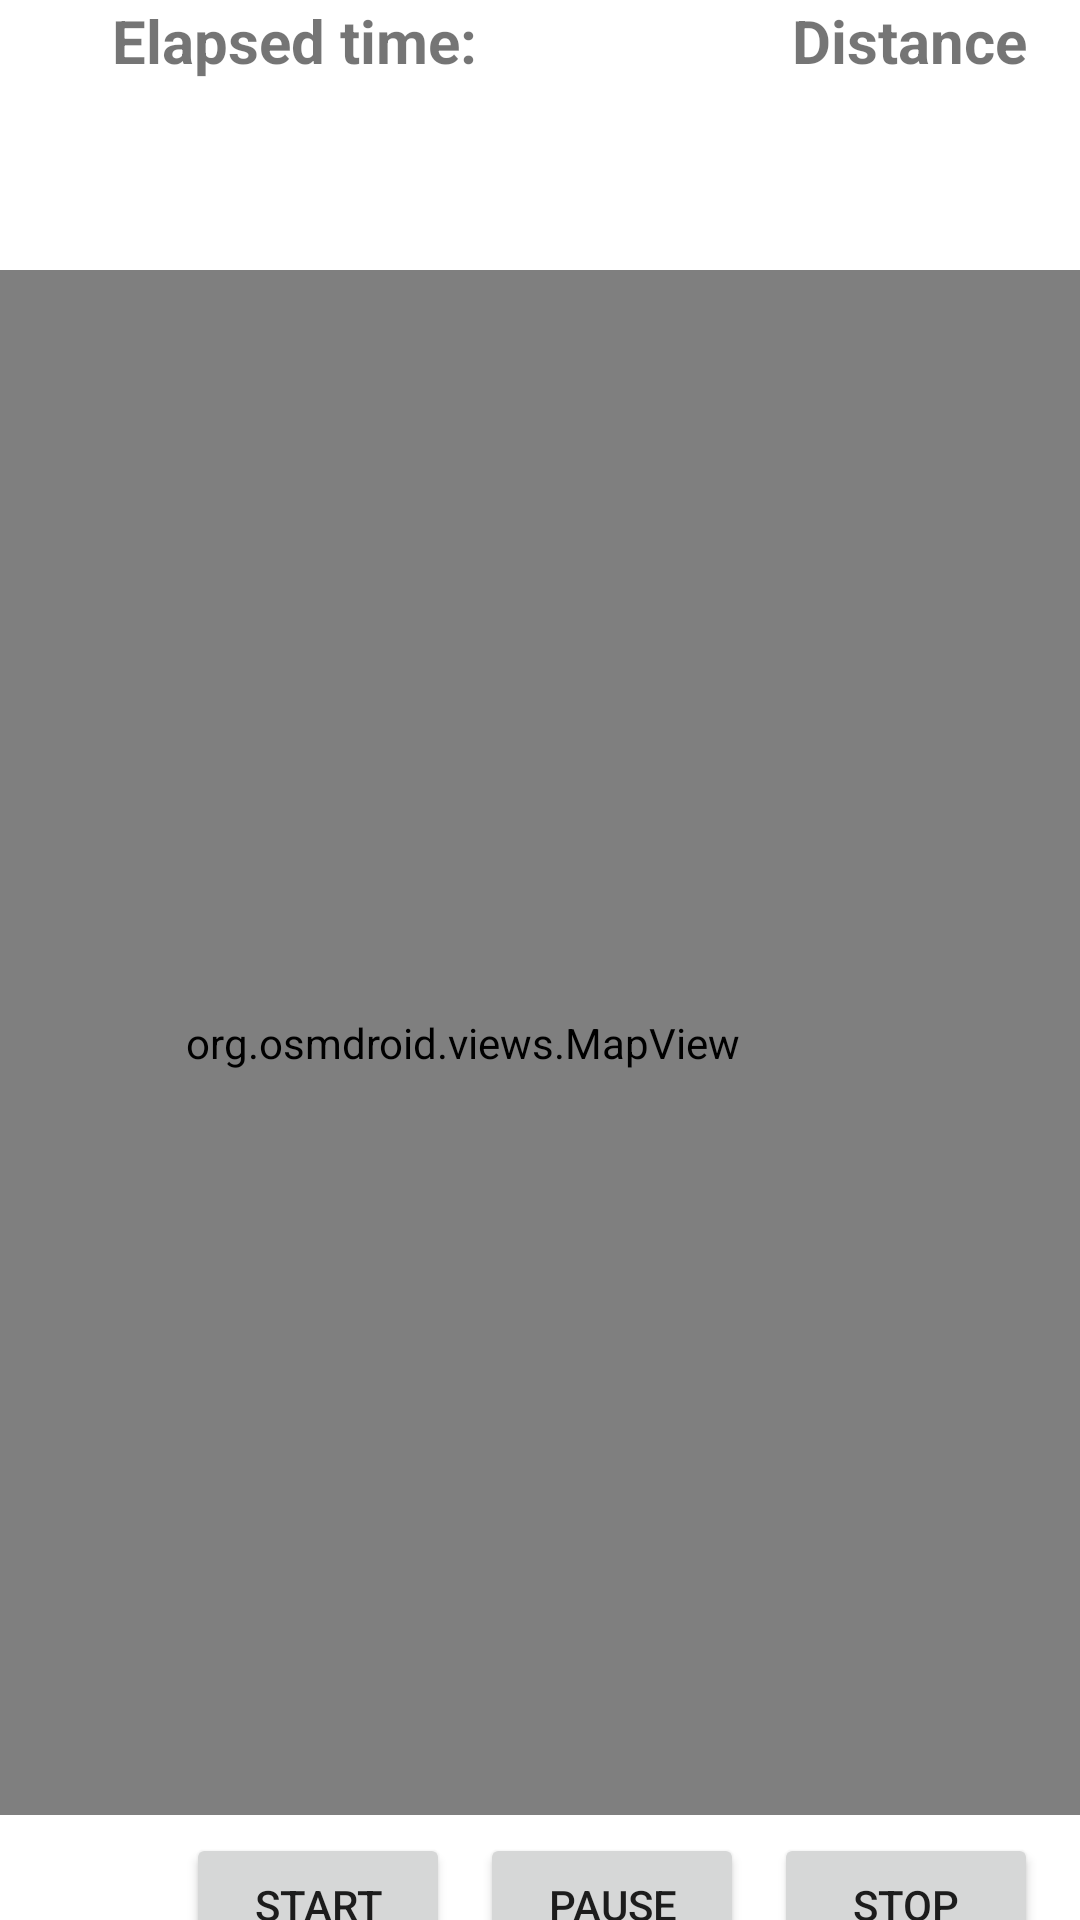

Layout XML and referenced resources for this Android screen:
<!-- AndroidManifest.xml: application theme Theme.Ventura -->
<!-- res/layout/activity_stopwatch.xml -->
<?xml version="1.0" encoding="utf-8"?>
<androidx.constraintlayout.widget.ConstraintLayout xmlns:android="http://schemas.android.com/apk/res/android"
    xmlns:app="http://schemas.android.com/apk/res-auto"
    xmlns:tools="http://schemas.android.com/tools"
    android:layout_width="match_parent"
    android:layout_height="match_parent"
    tools:context=".StopwatchActivity">

    <Button
        android:id="@+id/button2"
        android:layout_width="wrap_content"
        android:layout_height="wrap_content"
        android:onClick="onClickPause"
        android:text="@string/button_pause"
        app:layout_constraintBottom_toBottomOf="parent"
        app:layout_constraintEnd_toStartOf="@+id/guideline7"
        app:layout_constraintHorizontal_bias="0.0"
        app:layout_constraintStart_toStartOf="@+id/guideline9"
        app:layout_constraintTop_toTopOf="@+id/guideline10"
        app:layout_constraintVertical_bias="0.0" />


    <Button
        android:id="@+id/buttonStart"
        android:layout_width="wrap_content"
        android:layout_height="wrap_content"
        android:onClick="onClickStart"
        android:text="@string/button_start"
        app:layout_constraintBottom_toBottomOf="parent"
        app:layout_constraintEnd_toStartOf="@+id/guideline9"
        app:layout_constraintHorizontal_bias="0.545"
        app:layout_constraintStart_toStartOf="@+id/guideline6"
        app:layout_constraintTop_toTopOf="@+id/guideline10"
        app:layout_constraintVertical_bias="0.0" />

    <Button
        android:id="@+id/button3"
        android:layout_width="wrap_content"
        android:layout_height="wrap_content"
        android:onClick="onClickStop"
        android:text="@string/button_stop"
        app:layout_constraintBottom_toBottomOf="parent"
        app:layout_constraintEnd_toStartOf="@+id/guideline8"
        app:layout_constraintHorizontal_bias="0.461"
        app:layout_constraintStart_toStartOf="@+id/guideline7"
        app:layout_constraintTop_toTopOf="@+id/guideline10"
        app:layout_constraintVertical_bias="0.0" />

    <androidx.constraintlayout.widget.Guideline
        android:id="@+id/guideline6"
        android:layout_width="wrap_content"
        android:layout_height="wrap_content"
        android:orientation="vertical"
        app:layout_constraintGuide_begin="50dp" />

    <androidx.constraintlayout.widget.Guideline
        android:id="@+id/guideline7"
        android:layout_width="wrap_content"
        android:layout_height="wrap_content"
        android:orientation="vertical"
        app:layout_constraintGuide_begin="246dp" />

    <androidx.constraintlayout.widget.Guideline
        android:id="@+id/guideline9"
        android:layout_width="wrap_content"
        android:layout_height="wrap_content"
        android:orientation="vertical"
        app:layout_constraintGuide_begin="160dp" />

    <androidx.constraintlayout.widget.Guideline
        android:id="@+id/guideline8"
        android:layout_width="wrap_content"
        android:layout_height="wrap_content"
        android:orientation="vertical"
        app:layout_constraintGuide_begin="360dp" />

    <TextView
        android:id="@+id/textViewTimeTitle"
        android:layout_width="wrap_content"
        android:layout_height="wrap_content"
        android:text="@string/textView_elapsed_time"
        android:textSize="20sp"
        android:textStyle="bold"
        app:layout_constraintEnd_toEndOf="parent"
        app:layout_constraintHorizontal_bias="0.156"
        app:layout_constraintStart_toStartOf="parent"
        app:layout_constraintTop_toTopOf="parent" />

    <TextView
        android:id="@+id/textViewTimeValue"
        android:layout_width="66dp"
        android:layout_height="19dp"
        android:layout_marginTop="12dp"
        app:layout_constraintEnd_toEndOf="parent"
        app:layout_constraintHorizontal_bias="0.243"
        app:layout_constraintStart_toStartOf="parent"
        app:layout_constraintTop_toBottomOf="@+id/textViewTimeTitle" />

    <org.osmdroid.views.MapView
        android:id="@+id/stopwatchMap"
        android:layout_width="412dp"
        android:layout_height="515dp"
        app:layout_constraintEnd_toEndOf="parent"
        app:layout_constraintHorizontal_bias="1.0"
        app:layout_constraintStart_toStartOf="parent"
        app:layout_constraintTop_toTopOf="@+id/guideline5">

    </org.osmdroid.views.MapView>

    <androidx.constraintlayout.widget.Guideline
        android:id="@+id/guideline5"
        android:layout_width="wrap_content"
        android:layout_height="wrap_content"
        android:orientation="horizontal"
        app:layout_constraintGuide_begin="90dp" /><![CDATA[

    android:layout_marginTop="20dp"
        app:layout_constraintEnd_toEndOf="parent"
        app:layout_constraintStart_toStartOf="parent"
        app:layout_constraintTop_toBottomOf="@+id/textViewTimeTitle" />

    ]]>

    <TextView
        android:id="@+id/textViewDistance"
        android:layout_width="wrap_content"
        android:layout_height="wrap_content"
        android:layout_marginTop="12dp"
        app:layout_constraintEnd_toEndOf="parent"
        app:layout_constraintHorizontal_bias="0.8"
        app:layout_constraintStart_toStartOf="parent"
        app:layout_constraintTop_toBottomOf="@+id/textViewTimeTitle2" />

    <androidx.constraintlayout.widget.Guideline
        android:id="@+id/guideline10"
        android:layout_width="wrap_content"
        android:layout_height="wrap_content"
        android:orientation="horizontal"
        app:layout_constraintGuide_begin="611dp" />

    <TextView
        android:id="@+id/textViewTimeTitle2"
        android:layout_width="wrap_content"
        android:layout_height="wrap_content"
        android:text="@string/distance"
        android:textSize="20sp"
        android:textStyle="bold"
        app:layout_constraintEnd_toEndOf="parent"
        app:layout_constraintStart_toStartOf="@+id/guideline7"
        app:layout_constraintTop_toTopOf="parent" />

    <Button
        android:id="@+id/buttonVisualize"
        android:layout_width="wrap_content"
        android:layout_height="wrap_content"
        android:onClick="onClickStartUnity"
        android:text="Visualize"
        app:layout_constraintBottom_toBottomOf="parent"
        app:layout_constraintEnd_toEndOf="parent"
        app:layout_constraintStart_toStartOf="parent"
        app:layout_constraintTop_toBottomOf="@+id/button2"
        app:layout_constraintVertical_bias="0.0" />


</androidx.constraintlayout.widget.ConstraintLayout>
<!-- resources referenced by this layout -->
<resources>
  <string name="button_pause">Pause</string>
  <string name="button_start">Start</string>
  <string name="button_stop">Stop</string>
  <string name="distance">Distance</string>
  <string name="textView_elapsed_time">Elapsed time:</string>
  <style name="Theme.Ventura" parent="Theme.MaterialComponents.DayNight.DarkActionBar">
          
          <item name="colorPrimary">@color/light_red</item>
          <item name="colorPrimaryVariant">@color/black</item>
          <item name="colorOnPrimary">@color/black</item>
          
          <item name="colorSecondary">@color/teal_200</item>
          <item name="colorSecondaryVariant">@color/teal_700</item>
          <item name="colorOnSecondary">@color/black</item>
          
          <item name="android:statusBarColor" tools:targetApi="l">?attr/colorPrimaryVariant</item>
          
      </style>
  <color name="light_red">#e67373</color>
  <color name="black">#FF000000</color>
  <color name="teal_200">#FF03DAC5</color>
  <color name="teal_700">#FF018786</color>
</resources>
